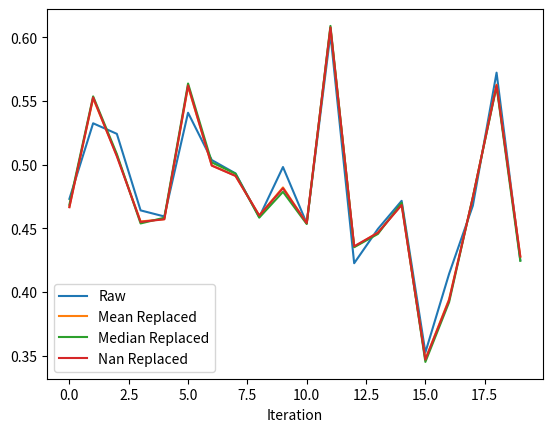

This figure's Python source:
import numpy as np
import matplotlib.pyplot as plt


def create_random_array():
    return np.random.rand(5, 5)


def get_random_index(array):
    i = np.random.randint(0, len(array))
    j = np.random.randint(0, len(array))
    return i, j


results = {
    "raw": [],
    "mean replaced": [],
    "median replaced": [],
    "nan replaced": [],
}
for i in range(20):
    arr = create_random_array()
    idx = get_random_index(arr)

    results["raw"].append(arr.mean())

    arr_mean = arr.copy()
    arr_mean[idx] = np.mean(arr)
    results["mean replaced"].append(arr_mean.mean())

    arr_med = arr.copy()
    arr_med[idx] = np.median(arr_med)
    results["median replaced"].append(arr_med.mean())

    arr_nan = arr.copy()
    arr_nan[idx] = np.nan
    results["nan replaced"].append(np.nanmean(arr_nan))

print(results)

plt.plot(results["raw"], label="Raw")
plt.plot(results["mean replaced"], label="Mean Replaced")
plt.plot(results["median replaced"], label="Median Replaced")
plt.plot(results["nan replaced"], label="Nan Replaced")
plt.xlabel("Iteration")
# plt.ylabel("Sum")
plt.legend()
plt.show()
